Run: headless pygame with SDL's dummy video driver; simulated clock (each Clock.tick advances the game by its frame time, no real sleeping); random seed 0; keys injected as events and as key.get_pressed() state; no mouse input.
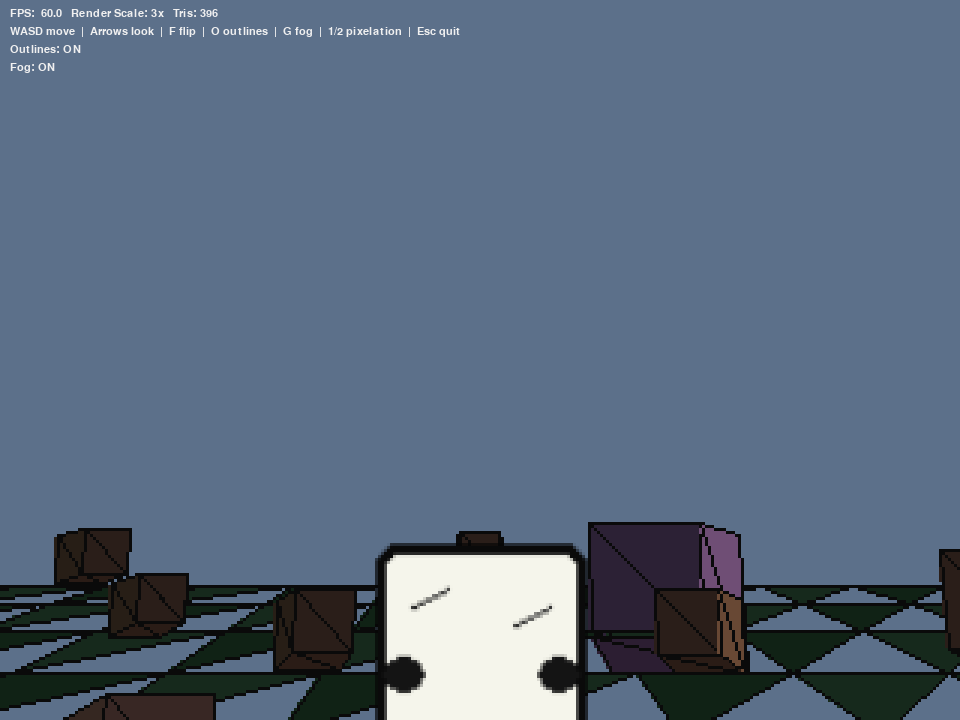
Frame 1 of 4 · flips 1–60 · no input
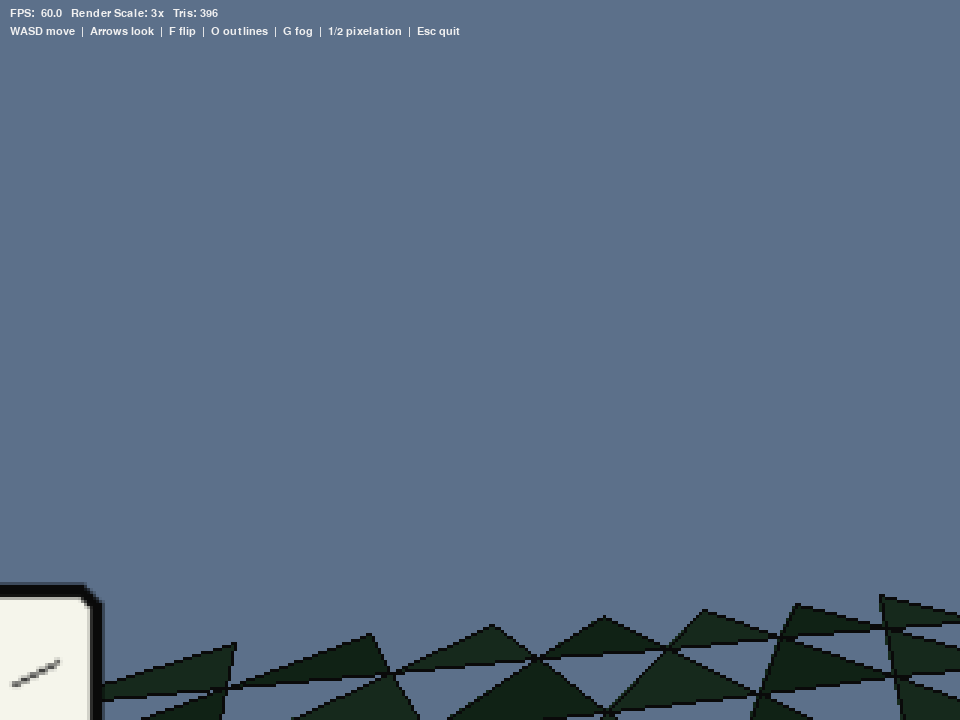
Frame 2 of 4 · flips 61–180 · tapped SPACE, RETURN · held RIGHT (→), D
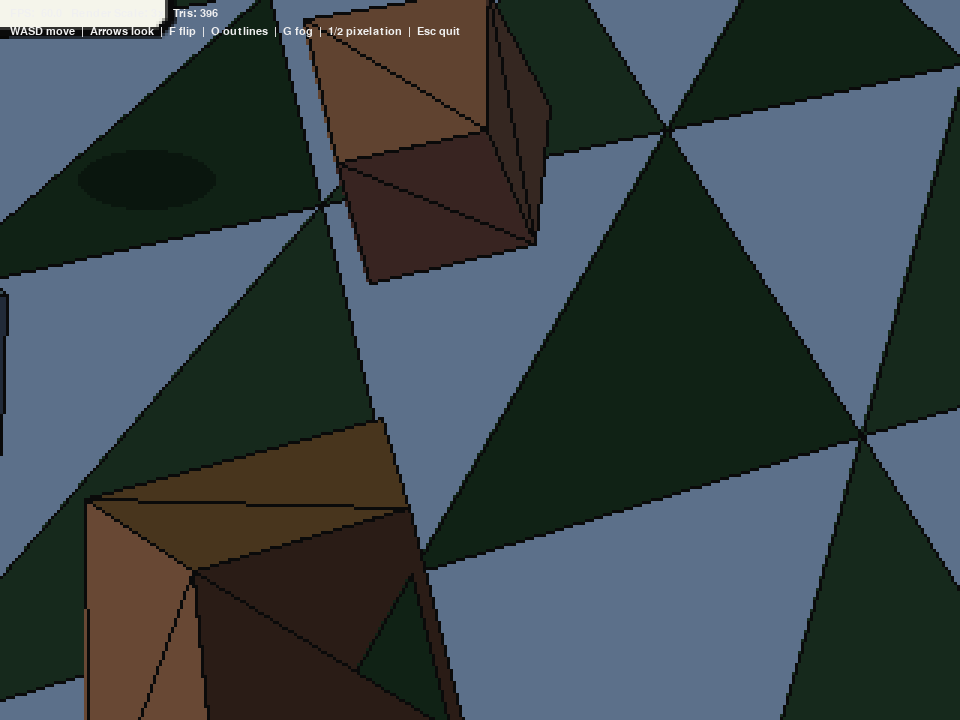
Frame 3 of 4 · flips 181–300 · held DOWN (↓), S
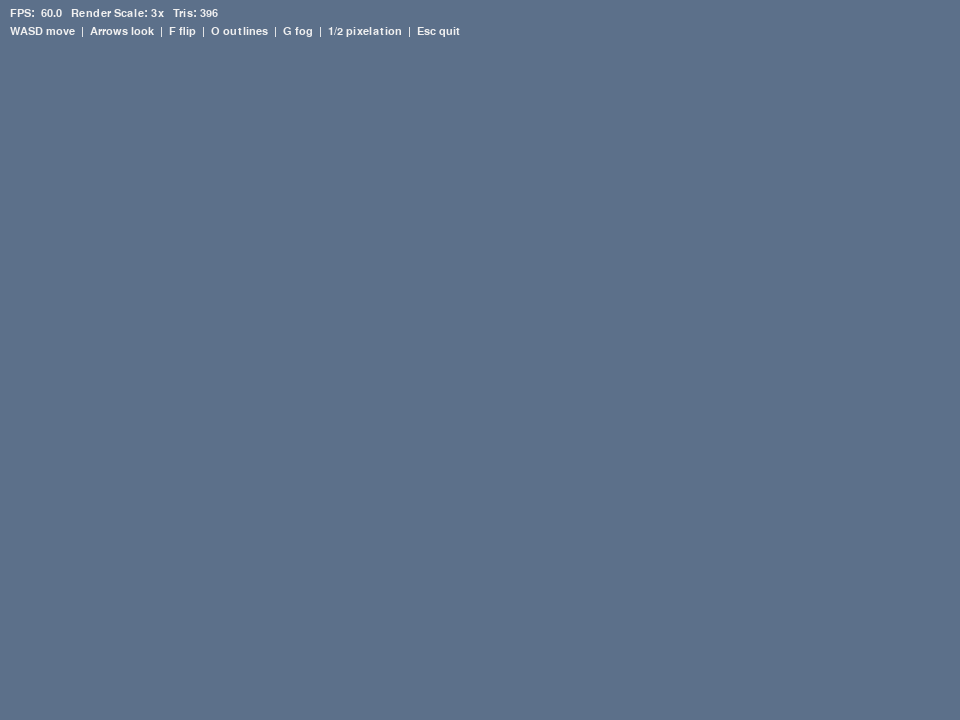
Frame 4 of 4 · flips 301–420 · held LEFT (←), A, UP (↑), W

The pygame program that drew these frames:

# program.py
"""
Paper 64 — a tiny, single-file 'paper character in N64-style 3D' demo in pure Pygame.
- No external files/assets (everything is procedural).
- Software 3D (perspective projection, back-face culling, painter's algorithm).
- Flat shading, simple directional light, and optional distance fog.
- Low-res internal render scaled up for crunchy N64-ish look.
- A billboard "paper" hero that can flip paper-thin.

Controls:
  W/S = move forward/back, A/D = strafe, Arrow Left/Right = yaw, Arrow Up/Down = pitch
  F = flip the paper hero, O = toggle outlines, G = toggle fog
  1 / 2 = decrease/increase pixelation (render scale)
  ESC = quit
"""

import math
import sys
import time
import random
import pygame

# -----------------------------
# Basic vector math (tuple-based)
# -----------------------------
def v_add(a, b): return (a[0]+b[0], a[1]+b[1], a[2]+b[2])
def v_sub(a, b): return (a[0]-b[0], a[1]-b[1], a[2]-b[2])
def v_mul(a, s): return (a[0]*s, a[1]*s, a[2]*s)
def v_dot(a, b): return a[0]*b[0] + a[1]*b[1] + a[2]*b[2]
def v_cross(a, b): return (a[1]*b[2]-a[2]*b[1], a[2]*b[0]-a[0]*b[2], a[0]*b[1]-a[1]*b[0])
def v_len(a): return math.sqrt(a[0]*a[0] + a[1]*a[1] + a[2]*a[2])
def v_norm(a):
    L = v_len(a)
    if L < 1e-8: return (0.0, 0.0, 0.0)
    return (a[0]/L, a[1]/L, a[2]/L)

def clamp(x, lo, hi): 
    if x < lo: return lo
    if x > hi: return hi
    return x

def lerp(a, b, t): return a*(1.0-t) + b*t
def mix_color(c1, c2, t):
    t = clamp(t, 0.0, 1.0)
    return (int(lerp(c1[0], c2[0], t)), int(lerp(c1[1], c2[1], t)), int(lerp(c1[2], c2[2], t)))

# -----------------------------
# Camera transforms & projection
# -----------------------------
def world_to_camera(p, cam_pos, yaw, pitch):
    # Translate
    x = p[0] - cam_pos[0]
    y = p[1] - cam_pos[1]
    z = p[2] - cam_pos[2]
    # Rotate by -yaw around Y
    cy, sy = math.cos(yaw), math.sin(yaw)
    x2 =  cy*x + sy*z
    z2 = -sy*x + cy*z
    # Rotate by -pitch around X
    cp, sp = math.cos(pitch), math.sin(pitch)
    y3 =  cp*y + sp*z2
    z3 = -sp*y + cp*z2
    return (x2, y3, z3)

def dir_world_to_camera(d, yaw, pitch):
    # Rotate a direction vector by -yaw, -pitch (no translate)
    cy, sy = math.cos(yaw), math.sin(yaw)
    x2 =  cy*d[0] + sy*d[2]
    z2 = -sy*d[0] + cy*d[2]
    cp, sp = math.cos(pitch), math.sin(pitch)
    y3 =  cp*d[1] + sp*z2
    z3 = -sp*d[1] + cp*z2
    return (x2, y3, z3)

def project(cam_pt, w, h, focal, near):
    x, y, z = cam_pt
    if z <= near: 
        return None
    sx = w*0.5 + (x * focal) / z
    sy = h*0.5 - (y * focal) / z
    return (sx, sy)

# -----------------------------
# Simple mesh builders (triangles)
# Each triangle: {"v": [(x,y,z), (x,y,z), (x,y,z)], "color": (r,g,b)}
# -----------------------------
def make_cube(center=(0,0,0), size=1.0, color=(180,180,190)):
    cx, cy, cz = center
    s = size * 0.5
    # 8 vertices
    v = [
        (cx - s, cy - s, cz - s),
        (cx + s, cy - s, cz - s),
        (cx + s, cy + s, cz - s),
        (cx - s, cy + s, cz - s),
        (cx - s, cy - s, cz + s),
        (cx + s, cy - s, cz + s),
        (cx + s, cy + s, cz + s),
        (cx - s, cy + s, cz + s),
    ]
    # Faces as triangles (CCW outward)
    faces = [
        (0,1,2,3),  # back  (-Z)
        (5,4,7,6),  # front (+Z)
        (4,0,3,7),  # left  (-X)
        (1,5,6,2),  # right (+X)
        (4,5,1,0),  # bottom(-Y)
        (3,2,6,7),  # top   (+Y)
    ]
    out = []
    # Slight color variation per face for readability
    face_tints = [(0,0,-20), (0,0,10), (-10,0,0), (10,0,0), (0,-10,0), (20,20,20)]
    for f_i, (a,b,c,d) in enumerate(faces):
        ca = tuple(clamp(color[i] + face_tints[f_i][i], 0, 255) for i in range(3))
        # two triangles
        out.append({"v":[v[a], v[b], v[c]], "color":ca})
        out.append({"v":[v[a], v[c], v[d]], "color":ca})
    return out

def make_ground(y=0.0, half=12.0, cells=12, base_color=(70,130,90)):
    """Checkerboard-ish low-poly ground plane split into grid triangles with upward normals."""
    tris = []
    step = (half*2.0)/cells
    for i in range(cells):
        for j in range(cells):
            x0 = -half + i*step
            z0 = -half + j*step
            x1 = x0 + step
            z1 = z0 + step

            # CCW order from above: (x0,z0)->(x1,z0)->(x1,z1)->(x0,z1)
            v0 = (x0, y, z0)
            v1 = (x1, y, z0)
            v2 = (x1, y, z1)
            v3 = (x0, y, z1)

            # Alternate tint for checkerboard
            alt = ((i + j) & 1) == 0
            tint = 12 if alt else -12
            c = tuple(clamp(base_color[k] + tint, 0, 255) for k in range(3))

            # Two triangles with normals +Y (ensure consistent winding)
            tris.append({"v":[v0, v1, v2], "color":c})
            tris.append({"v":[v0, v3, v2], "color":c})
    return tris

def make_pillar(x, z, height=2.5, size=0.8, color=(150,110,80)):
    """A simple box pillar sitting on ground."""
    cy = height * 0.5
    return make_cube(center=(x, cy, z), size=size, color=color)

# -----------------------------
# Paper hero sprite (procedural)
# -----------------------------
def build_paper_hero_surface(t_ms, w=64, h=96):
    """Return a per-frame paper hero Surface (blink + bob), with alpha."""
    surf = pygame.Surface((w, h), pygame.SRCALPHA)
    surf = surf.convert_alpha()
    # Paper rectangle
    rect_color = (245, 245, 235)
    border = (10, 10, 10)
    pygame.draw.rect(surf, rect_color, (2, 2, w-4, h-4), border_radius=6)
    pygame.draw.rect(surf, border,      (2, 2, w-4, h-4), width=3, border_radius=6)

    # A simple face (friendly, non-IP)
    # Blink every ~3 seconds for 160ms
    blink = (t_ms % 3000) < 160
    eye_h = 10 if not blink else 2
    eye_w = 12
    eye_y = h*0.35
    eye_x_off = 16
    eye_color = (20, 20, 20)
    pygame.draw.ellipse(surf, eye_color, (w*0.5 - eye_x_off - eye_w, eye_y, eye_w, eye_h))
    pygame.draw.ellipse(surf, eye_color, (w*0.5 + eye_x_off,        eye_y, eye_w, eye_h))

    # Simple smile
    mouth_w = 28
    mouth_h = 14
    mouth_y = int(h*0.62)
    pygame.draw.arc(surf, (30,30,30), (int(w*0.5 - mouth_w/2), mouth_y, mouth_w, mouth_h), 
                    math.radians(10), math.radians(170), 2)

    # Suggest a little "crease"
    pygame.draw.line(surf, (40,40,40), (int(w*0.2), int(h*0.2)), (int(w*0.35), int(h*0.15)), 1)
    pygame.draw.line(surf, (40,40,40), (int(w*0.65), int(h*0.25)), (int(w*0.8), int(h*0.2)), 1)
    return surf

def draw_paper_hero(lowres_surface, hero_world_pos, cam_pos, yaw, pitch, focal, rw, rh,
                    near, world_height=1.75, width_scale=1.0, t_ms=0):
    """Billboard paper hero facing camera. Draw shadow and sprite scaled by distance."""
    # Project ground point for shadow
    ground_world = (hero_world_pos[0], 0.0, hero_world_pos[2])
    cpt_ground = world_to_camera(ground_world, cam_pos, yaw, pitch)
    if cpt_ground[2] > near:
        ground_px = project(cpt_ground, rw, rh, focal, near)
    else:
        ground_px = None

    # Paper hero position (center-bottom anchored)
    cpt = world_to_camera(hero_world_pos, cam_pos, yaw, pitch)
    if cpt[2] <= near:
        return  # behind camera or too close

    # Scale by perspective: world_height -> pixel height
    pix_h = max(1, int((focal * world_height) / cpt[2]))
    pix_w = max(1, int(pix_h * 0.65 * width_scale))  # thin card when flipped

    # Shadow (ellipse with alpha) — projected at ground point
    if ground_px is not None:
        shadow_radius_world = 0.45
        shadow_pix_w = int((focal * shadow_radius_world) / max(cpt_ground[2], 0.1))
        shadow_pix_h = max(2, int(shadow_pix_w * 0.45))
        sh = pygame.Surface((shadow_pix_w*2, shadow_pix_h*2), pygame.SRCALPHA)
        pygame.draw.ellipse(sh, (0,0,0,85), (0, 0, sh.get_width(), sh.get_height()))
        lowres_surface.blit(sh, (ground_px[0] - sh.get_width()/2, ground_px[1] - sh.get_height()/2))

    # Build face (with blink)
    sprite = build_paper_hero_surface(t_ms, 64, 96)
    sprite = pygame.transform.smoothscale(sprite, (pix_w, pix_h)) if pix_w*pix_h < 20000 else pygame.transform.scale(sprite, (pix_w, pix_h))
    anchor_x = int((rw*0.5 + (cpt[0]*focal)/cpt[2]) - pix_w/2)
    anchor_y = int((rh*0.5 - (cpt[1]*focal)/cpt[2]) - pix_h)   # anchor to feet
    lowres_surface.blit(sprite, (anchor_x, anchor_y))

# -----------------------------
# Renderer
# -----------------------------
class Renderer:
    def __init__(self, rw, rh, fov_deg=70.0, near=0.1, far=120.0):
        self.rw, self.rh = rw, rh
        self.near, self.far = near, far
        self.fov = math.radians(fov_deg)
        self.focal = (rw * 0.5) / math.tan(self.fov * 0.5)
        self.fog_color = (92, 112, 138)
        self.fog_on = True
        self.outlines = True
        # Lighting
        self.ambient = 0.28
        self.light_dir_world = v_norm((0.55, 0.85, -0.3))  # above and slightly behind camera

    def set_size(self, rw, rh):
        self.rw, self.rh = rw, rh
        self.focal = (rw * 0.5) / math.tan(self.fov * 0.5)

    def shade(self, base_color, n_cam, light_cam):
        # Simple Lambert with ambient; light vector points *from* light *toward* scene
        lambert = max(0.0, -v_dot(n_cam, light_cam))
        shade = self.ambient + lambert * (1.0 - self.ambient)
        return (int(base_color[0]*shade), int(base_color[1]*shade), int(base_color[2]*shade))

    def fog_mix(self, color, z, fog_start=18.0, fog_end=60.0):
        if not self.fog_on:
            return color
        t = clamp((z - fog_start) / (fog_end - fog_start), 0.0, 1.0)
        return mix_color(color, self.fog_color, t)

    def draw_triangles(self, lowres_surface, tris_world, cam_pos, yaw, pitch):
        light_cam = dir_world_to_camera(self.light_dir_world, yaw, pitch)

        draw_list = []
        near = self.near
        rw, rh, focal = self.rw, self.rh, self.focal

        # Transform, cull, shade, project
        for tri in tris_world:
            a_w, b_w, c_w = tri["v"]
            a = world_to_camera(a_w, cam_pos, yaw, pitch)
            b = world_to_camera(b_w, cam_pos, yaw, pitch)
            c = world_to_camera(c_w, cam_pos, yaw, pitch)

            if a[2] <= near or b[2] <= near or c[2] <= near:
                # (No near-plane clipping; keep it simple)
                continue

            # Back-face culling via normal · centroid sign (camera at origin, facing +Z)
            ab = v_sub(b, a)
            ac = v_sub(c, a)
            n = v_norm(v_cross(ab, ac))
            centroid = ((a[0]+b[0]+c[0]) / 3.0, (a[1]+b[1]+c[1]) / 3.0, (a[2]+b[2]+c[2]) / 3.0)
            if v_dot(n, centroid) >= 0.0:
                continue

            # Shade (flat)
            base_color = tri["color"]
            color = self.shade(base_color, n, light_cam)
            color = self.fog_mix(color, centroid[2])

            # Project to 2D
            pa = project(a, rw, rh, focal, near)
            pb = project(b, rw, rh, focal, near)
            pc = project(c, rw, rh, focal, near)
            if not pa or not pb or not pc:
                continue

            draw_list.append({
                "pts": [pa, pb, pc],
                "z": centroid[2],
                "color": color
            })

        # Painter's algorithm (far -> near)
        draw_list.sort(key=lambda t: t["z"], reverse=True)

        # Draw
        pg = pygame
        for item in draw_list:
            pts = item["pts"]
            pg.draw.polygon(lowres_surface, item["color"], pts)
            if self.outlines:
                pg.draw.polygon(lowres_surface, (10,10,10), pts, 1)

# -----------------------------
# World setup
# -----------------------------
def build_world():
    tris = []
    # Ground (y=0)
    tris.extend(make_ground(y=0.0, half=14.0, cells=12, base_color=(70, 135, 90)))

    # A few pillars / crates
    random.seed(4)
    positions = [(-5, 7), (-2, 5), (3, 6), (6, 4), (-7, 9), (0, 10)]
    for (x, z) in positions:
        tris.extend(make_pillar(x, z, height=random.uniform(1.6, 3.2),
                                size=random.uniform(0.7, 1.2),
                                color=(150, 110, 80)))
    # Some colored cubes as scenery
    tris.extend(make_cube(center=(0, 0.5, 3.0), size=1.0, color=(120,160,200)))
    tris.extend(make_cube(center=(-3.0, 0.5, 2.5), size=1.0, color=(200,140,120)))
    tris.extend(make_cube(center=(3.0, 1.0, 8.0), size=2.0, color=(160,120,180)))
    return tris

# -----------------------------
# Main application
# -----------------------------
def main():
    pygame.init()
    pygame.display.set_caption("Paper 64 — Pygame demo (no files)")

    # Window size and low-res internal render (pixelation scale)
    WIDTH, HEIGHT = 960, 720
    render_scale = 3  # 1=crispy, 2/3/4=chunkier pixels (toggle with 1/2 keys)
    rw, rh = WIDTH // render_scale, HEIGHT // render_scale

    window = pygame.display.set_mode((WIDTH, HEIGHT))
    clock = pygame.time.Clock()
    font = pygame.font.SysFont("consolas", 16)

    # Low-res working surface
    def make_lowres():
        return pygame.Surface((rw, rh)).convert()

    lowres = make_lowres()

    # Renderer & world
    renderer = Renderer(rw, rh, fov_deg=70.0, near=0.1, far=120.0)
    world_tris = build_world()

    # Camera follows hero (3rd person)
    hero_pos = [0.0, 1.0, 0.0]
    hero_speed = 3.5
    yaw, pitch = 0.0, math.radians(-8.0)  # slight down angle
    cam_height = 2.2
    cam_distance = 3.8

    # Flip animation for paper hero (drives width_scale)
    flip_state = 1.0      # 1.0 normal width, ~0.07 edge-on
    flip_target = 1.0
    flip_speed = 6.0      # interp speed

    running = True
    t0 = time.perf_counter()
    outlines_info = True
    fog_info = True

    while running:
        dt = clock.tick(60) / 1000.0
        t_ms = int((time.perf_counter() - t0) * 1000)

        for e in pygame.event.get():
            if e.type == pygame.QUIT:
                running = False
            elif e.type == pygame.KEYDOWN:
                if e.key == pygame.K_ESCAPE:
                    running = False
                elif e.key == pygame.K_f:
                    # Toggle flip (animate towards thin or normal)
                    flip_target = 0.07 if flip_state > 0.5 else 1.0
                elif e.key == pygame.K_o:
                    renderer.outlines = not renderer.outlines
                    outlines_info = True
                elif e.key == pygame.K_g:
                    renderer.fog_on = not renderer.fog_on
                    fog_info = True
                elif e.key == pygame.K_1:
                    render_scale = clamp(render_scale + 1, 1, 6)
                    rw, rh = WIDTH // render_scale, HEIGHT // render_scale
                    renderer.set_size(rw, rh)
                    lowres = pygame.Surface((rw, rh)).convert()
                elif e.key == pygame.K_2:
                    render_scale = clamp(render_scale - 1, 1, 6)
                    rw, rh = WIDTH // render_scale, HEIGHT // render_scale
                    renderer.set_size(rw, rh)
                    lowres = pygame.Surface((rw, rh)).convert()

        # Camera/hero movement
        keys = pygame.key.get_pressed()
        turn_speed = math.radians(85.0) * dt
        move = [0.0, 0.0, 0.0]

        if keys[pygame.K_LEFT]:
            yaw -= turn_speed
        if keys[pygame.K_RIGHT]:
            yaw += turn_speed
        if keys[pygame.K_UP]:
            pitch = clamp(pitch - math.radians(65.0) * dt, math.radians(-60.0), math.radians(60.0))
        if keys[pygame.K_DOWN]:
            pitch = clamp(pitch + math.radians(65.0) * dt, math.radians(-60.0), math.radians(60.0))

        # Movement relative to yaw
        forward = (math.sin(yaw), 0.0, math.cos(yaw))  # camera/hero forward (looks along +Z)
        right   = (math.cos(yaw), 0.0, -math.sin(yaw))

        speed = hero_speed * (1.6 if keys[pygame.K_LSHIFT] or keys[pygame.K_RSHIFT] else 1.0)
        if keys[pygame.K_w]:
            move = v_add(move, v_mul(forward, speed * dt))
        if keys[pygame.K_s]:
            move = v_add(move, v_mul(forward, -speed * dt))
        if keys[pygame.K_a]:
            move = v_add(move, v_mul(right, -speed * dt))
        if keys[pygame.K_d]:
            move = v_add(move, v_mul(right,  speed * dt))

        hero_pos[0] += move[0]
        hero_pos[2] += move[2]
        # keep on ground
        hero_pos[1] = 1.0

        # Follow camera (3rd person)
        cam_pos = (
            hero_pos[0] - forward[0]*cam_distance,
            hero_pos[1] + cam_height,
            hero_pos[2] - forward[2]*cam_distance
        )

        # Flip animation lerp
        flip_state = lerp(flip_state, flip_target, clamp(flip_speed * dt, 0.0, 1.0))

        # Bobbing offset for hero (cute bounce)
        bob = math.sin(t_ms*0.006) * 0.06
        hero_draw_pos = (hero_pos[0], 1.0 + bob, hero_pos[2])

        # --- Render to low-res surface ---
        # Sky/background
        lowres.fill((92, 112, 138))  # fog/sky color matches renderer.fog_color

        # World
        renderer.draw_triangles(lowres, world_tris, cam_pos, yaw, pitch)

        # Paper hero (billboard)
        draw_paper_hero(
            lowres, hero_draw_pos, cam_pos, yaw, pitch,
            renderer.focal, renderer.rw, renderer.rh,
            renderer.near, world_height=1.75,
            width_scale=flip_state, t_ms=t_ms
        )

        # UI overlay (draw on window after scaling)
        scaled = pygame.transform.scale(lowres, (WIDTH, HEIGHT))
        window.blit(scaled, (0,0))

        # HUD
        fps = clock.get_fps()
        hud_lines = [
            f"FPS: {fps:5.1f}   Render Scale: {render_scale}x   Tris: {len(world_tris)}",
            "WASD move  |  Arrows look  |  F flip  |  O outlines  |  G fog  |  1/2 pixelation  |  Esc quit"
        ]
        if outlines_info:
            hud_lines.append(f"Outlines: {'ON' if renderer.outlines else 'OFF'}")
        if fog_info:
            hud_lines.append(f"Fog: {'ON' if renderer.fog_on else 'OFF'}")

        y = 8
        for line in hud_lines:
            text = font.render(line, True, (240,240,240))
            window.blit(text, (10, y))
            y += 18

        # Reset one-shot info lines after display ~1 sec
        if outlines_info or fog_info:
            if t_ms % 1000 > 850:
                outlines_info = False
                fog_info = False

        pygame.display.flip()

    pygame.quit()
    sys.exit(0)

if __name__ == "__main__":
    main()
